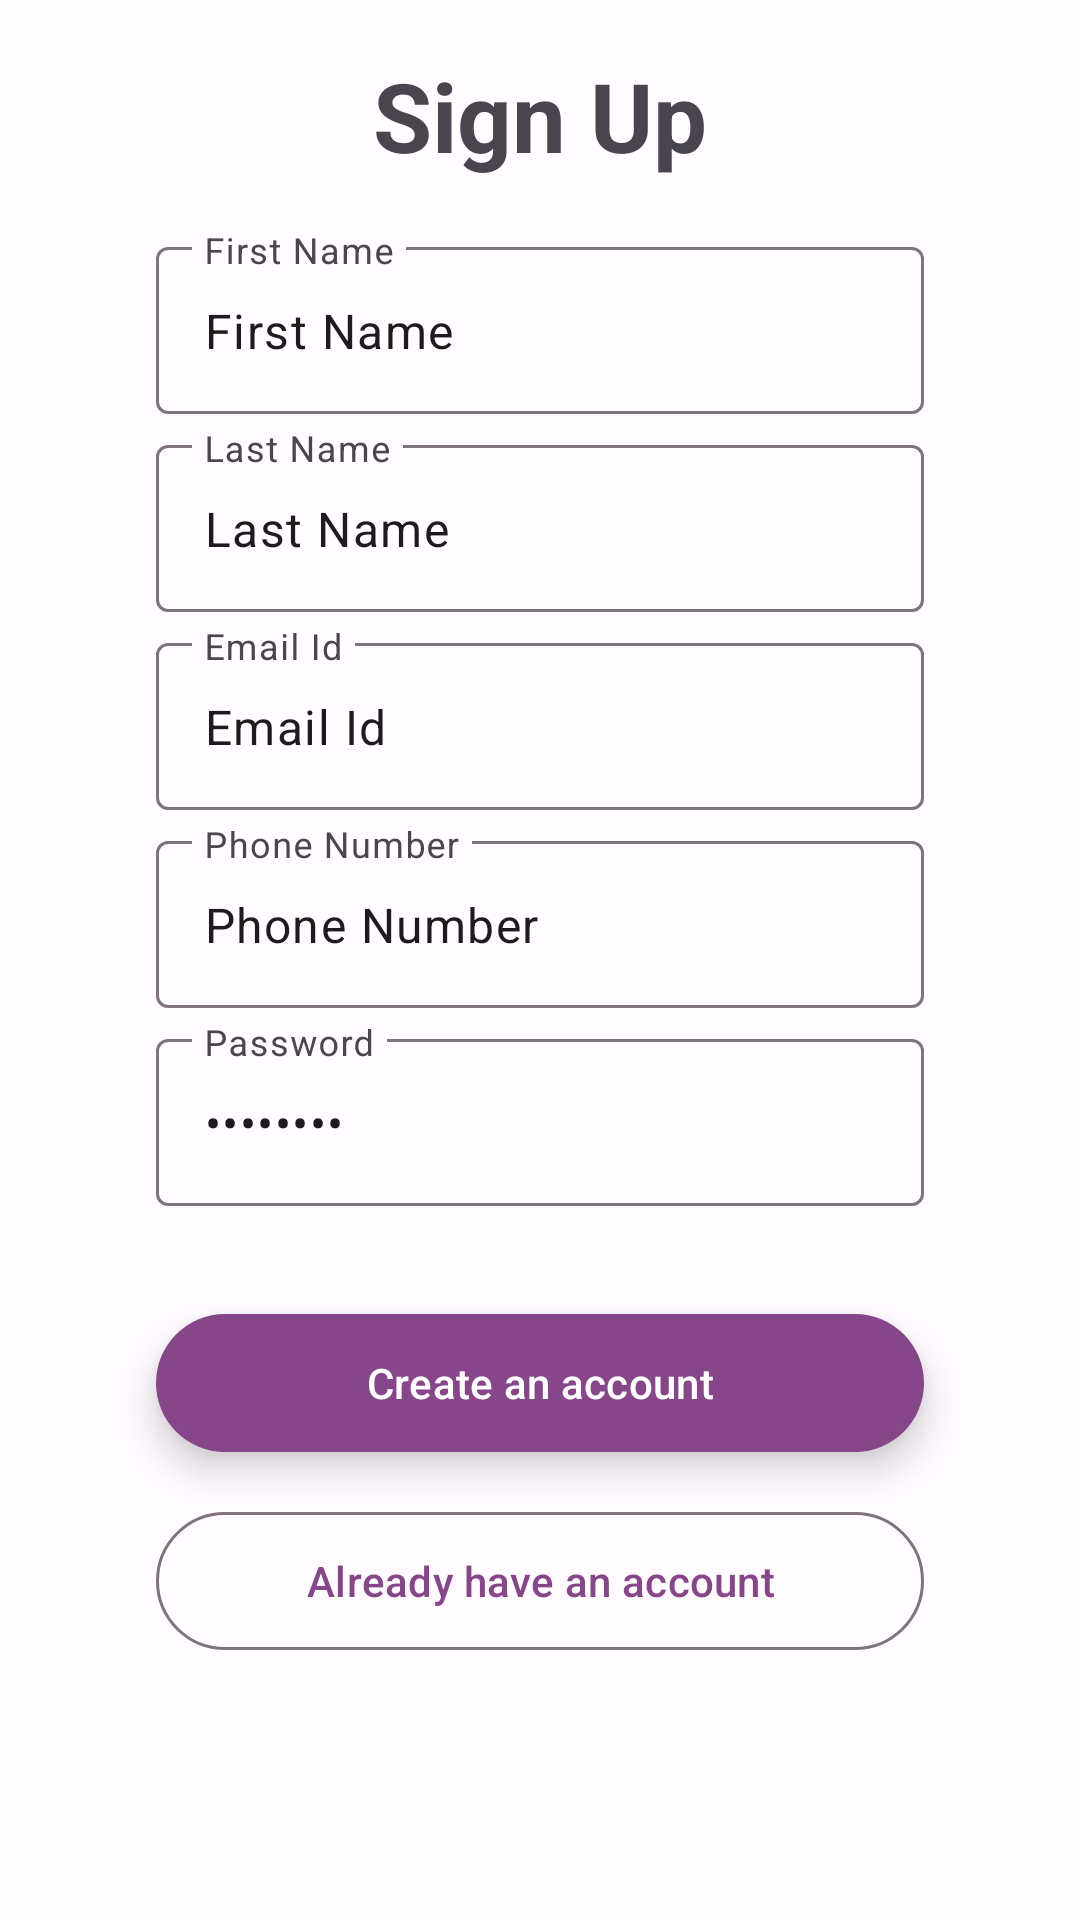

Write the Android layout XML for this screen, with the resource values it uses.
<!-- AndroidManifest.xml: application theme Theme.StudentManagment -->
<!-- res/layout/student_sign_up.xml -->
<?xml version="1.0" encoding="utf-8"?>
<androidx.constraintlayout.widget.ConstraintLayout xmlns:android="http://schemas.android.com/apk/res/android"
    xmlns:app="http://schemas.android.com/apk/res-auto"
    xmlns:tools="http://schemas.android.com/tools"
    android:layout_width="match_parent"
    android:layout_height="match_parent"
    tools:context=".activities.SignUpStudent">

    <com.google.android.material.textview.MaterialTextView
        android:id="@+id/SignUpLabelId"
        android:layout_width="wrap_content"
        android:layout_height="wrap_content"
        android:text="@string/sign_up"
        android:textSize="32sp"
        android:textStyle="bold"
        android:layout_marginTop="17dp"
        app:layout_constraintLeft_toLeftOf="parent"
        app:layout_constraintRight_toRightOf="parent"
        app:layout_constraintTop_toTopOf="parent"/>

    <com.google.android.material.textfield.TextInputLayout
        android:id="@+id/TextFirstName"
        android:layout_width="256dp"
        android:layout_height="wrap_content"
        android:layout_marginTop="17dp"
        android:hint="@string/first_name"
        android:layout_marginStart="32dp"
        android:layout_marginEnd="32dp"
        app:layout_constraintTop_toBottomOf="@id/SignUpLabelId"
        app:layout_constraintLeft_toLeftOf="parent"
        app:layout_constraintRight_toRightOf="parent">
        <com.google.android.material.textfield.TextInputEditText
            android:id="@+id/StudentFirstName"
            android:layout_width="match_parent"
            android:layout_height="match_parent"
            android:text="@string/first_name"
            android:inputType="textPersonName"/>
    </com.google.android.material.textfield.TextInputLayout>

    <com.google.android.material.textfield.TextInputLayout
        android:id="@+id/TextLastName"
        android:layout_width="256dp"
        android:layout_height="wrap_content"
        android:layout_marginTop="5dp"
        android:hint="@string/last_name"
        android:layout_marginStart="32dp"
        android:layout_marginEnd="32dp"
        app:layout_constraintTop_toBottomOf="@id/TextFirstName"
        app:layout_constraintLeft_toLeftOf="parent"
        app:layout_constraintRight_toRightOf="parent">
        <com.google.android.material.textfield.TextInputEditText
            android:id="@+id/StudentLastName"
            android:layout_width="match_parent"
            android:layout_height="match_parent"
            android:text="@string/last_name"
            android:inputType="textPersonName"/>
    </com.google.android.material.textfield.TextInputLayout>

    <com.google.android.material.textfield.TextInputLayout
        android:id="@+id/TextEmail"
        android:layout_width="256dp"
        android:layout_height="wrap_content"
        android:layout_marginTop="5dp"
        android:hint="@string/email_id"
        android:layout_marginStart="32dp"
        android:layout_marginEnd="32dp"
        app:layout_constraintTop_toBottomOf="@id/TextLastName"
        app:layout_constraintLeft_toLeftOf="parent"
        app:layout_constraintRight_toRightOf="parent">
        <com.google.android.material.textfield.TextInputEditText
            android:id="@+id/StudentEmail"
            android:layout_width="match_parent"
            android:layout_height="match_parent"
            android:text="@string/email_id"
            android:inputType="textEmailAddress"/>
    </com.google.android.material.textfield.TextInputLayout>

    <com.google.android.material.textfield.TextInputLayout
        android:id="@+id/TextMobile"
        android:layout_width="256dp"
        android:layout_height="wrap_content"
        android:layout_marginTop="5dp"
        android:hint="@string/phone_number"
        android:layout_marginStart="32dp"
        android:layout_marginEnd="32dp"
        app:layout_constraintTop_toBottomOf="@id/TextEmail"
        app:layout_constraintLeft_toLeftOf="parent"
        app:layout_constraintRight_toRightOf="parent">
        <com.google.android.material.textfield.TextInputEditText
            android:id="@+id/StudentMobile"
            android:layout_width="match_parent"
            android:layout_height="match_parent"
            android:text="@string/phone_number"
            android:inputType="number"/>
    </com.google.android.material.textfield.TextInputLayout>

    <com.google.android.material.textfield.TextInputLayout
        android:id="@+id/TextPassword"
        android:layout_width="256dp"
        android:layout_height="wrap_content"
        android:layout_marginTop="5dp"
        android:hint="@string/password"
        android:layout_marginStart="32dp"
        android:layout_marginEnd="32dp"
        app:layout_constraintTop_toBottomOf="@id/TextMobile"
        app:layout_constraintLeft_toLeftOf="parent"
        app:layout_constraintRight_toRightOf="parent">
        <com.google.android.material.textfield.TextInputEditText
            android:id="@+id/StudentPassword"
            android:layout_width="match_parent"
            android:layout_height="match_parent"
            android:text="@string/password"
            android:inputType="textPassword"/>
    </com.google.android.material.textfield.TextInputLayout>

    <com.google.android.material.button.MaterialButton
        android:id="@+id/ButtonCreateAnAccount"
        android:layout_width="256dp"
        android:layout_height="54dp"
        android:text="@string/create_an_account"
        android:translationZ="7dp"
        android:stateListAnimator="@null"
        android:textAlignment="center"
        android:layout_marginTop="32dp"
        app:layout_constraintTop_toBottomOf="@id/TextPassword"
        app:layout_constraintLeft_toLeftOf="parent"
        app:layout_constraintRight_toRightOf="parent"/>

    <com.google.android.material.button.MaterialButton
        android:id="@+id/ButtonAlreadyAccount"
        android:layout_width="256dp"
        android:layout_height="54dp"
        android:text="@string/already_have_an_account"
        android:textAlignment="center"
        android:layout_marginTop="12dp"
        style="@style/Widget.Material3.Button.OutlinedButton"
        app:layout_constraintTop_toBottomOf="@id/ButtonCreateAnAccount"
        app:layout_constraintLeft_toLeftOf="parent"
        app:layout_constraintRight_toRightOf="parent"/>
</androidx.constraintlayout.widget.ConstraintLayout>
<!-- resources referenced by this layout -->
<resources>
  <string name="already_have_an_account">Already have an account</string>
  <string name="create_an_account">Create an account</string>
  <string name="email_id">Email Id</string>
  <string name="first_name">First Name</string>
  <string name="last_name">Last Name</string>
  <string name="password">Password</string>
  <string name="phone_number">Phone Number</string>
  <string name="sign_up">Sign Up</string>
  <style name="Theme.StudentManagment" parent="Base.Theme.StudentManagment" />
  <style name="Base.Theme.StudentManagment" parent="Theme.Material3.DayNight.NoActionBar">
          <item name="colorPrimary">@color/light_primary</item>
          <item name="colorOnPrimary">@color/light_onPrimary</item>
          <item name="colorPrimaryContainer">@color/light_primaryContainer</item>
          <item name="colorOnPrimaryContainer">@color/light_onPrimaryContainer</item>
          <item name="colorSecondary">@color/light_secondary</item>
          <item name="colorOnSecondary">@color/light_onSecondary</item>
          <item name="colorSecondaryContainer">@color/light_secondaryContainer</item>
          <item name="colorOnSecondaryContainer">@color/light_onSecondaryContainer</item>
          <item name="colorTertiary">@color/light_tertiary</item>
          <item name="colorOnTertiary">@color/light_onTertiary</item>
          <item name="colorTertiaryContainer">@color/light_tertiaryContainer</item>
          <item name="colorOnTertiaryContainer">@color/light_onTertiaryContainer</item>
          <item name="colorError">@color/light_error</item>
          <item name="colorErrorContainer">@color/light_errorContainer</item>
          <item name="colorOnError">@color/light_onError</item>
          <item name="colorOnErrorContainer">@color/light_onErrorContainer</item>
          <item name="android:colorBackground">@color/light_background</item>
          <item name="colorOnBackground">@color/light_onBackground</item>
          <item name="colorSurface">@color/light_surface</item>
          <item name="colorOnSurface">@color/light_onSurface</item>
          <item name="colorSurfaceVariant">@color/light_surfaceVariant</item>
          <item name="colorOnSurfaceVariant">@color/light_onSurfaceVariant</item>
          <item name="colorOutline">@color/light_outline</item>
          <item name="colorOnSurfaceInverse">@color/light_inverseOnSurface</item>
          <item name="colorSurfaceInverse">@color/light_inverseSurface</item>
          <item name="colorPrimaryInverse">@color/light_inversePrimary</item>
      </style>
  <color name="light_primary">#87458A</color>
  <color name="light_onPrimary">#FFFFFF</color>
  <color name="light_primaryContainer">#FFD6FB</color>
  <color name="light_onPrimaryContainer">#36003D</color>
  <color name="light_secondary">#6C586A</color>
  <color name="light_onSecondary">#FFFFFF</color>
  <color name="light_secondaryContainer">#F5DBF0</color>
  <color name="light_onSecondaryContainer">#261625</color>
  <color name="light_tertiary">#825248</color>
  <color name="light_onTertiary">#FFFFFF</color>
  <color name="light_tertiaryContainer">#FFDAD3</color>
  <color name="light_onTertiaryContainer">#33110B</color>
  <color name="light_error">#BA1A1A</color>
  <color name="light_errorContainer">#FFDAD6</color>
  <color name="light_onError">#FFFFFF</color>
  <color name="light_onErrorContainer">#410002</color>
  <color name="light_background">#FFFBFF</color>
  <color name="light_onBackground">#1E1A1D</color>
  <color name="light_surface">#FFFBFF</color>
  <color name="light_onSurface">#1E1A1D</color>
  <color name="light_surfaceVariant">#EDDEE8</color>
  <color name="light_onSurfaceVariant">#4D444C</color>
  <color name="light_outline">#7F747C</color>
  <color name="light_inverseOnSurface">#F7EEF2</color>
  <color name="light_inverseSurface">#342F32</color>
  <color name="light_inversePrimary">#FAACF9</color>
</resources>
